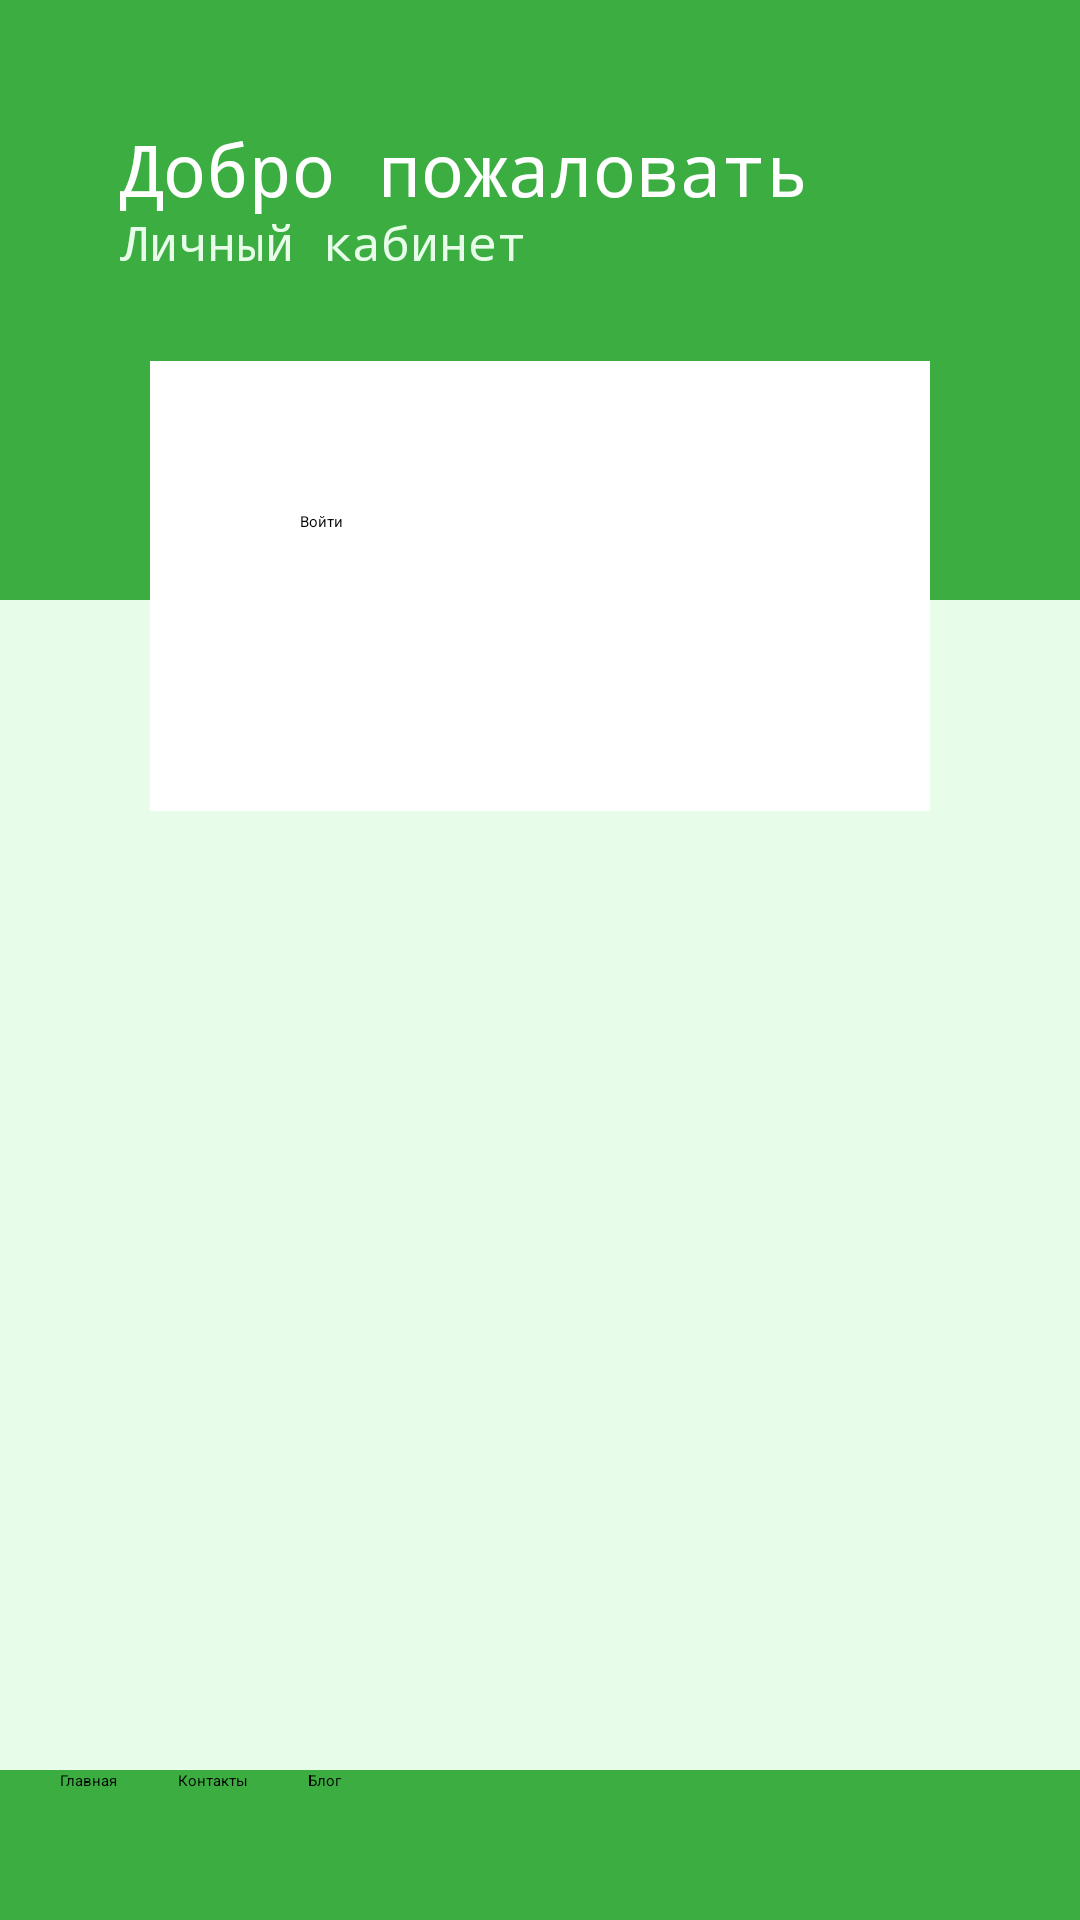

This screen was rendered from an Android layout file. Write that file and the resources it references.
<!-- AndroidManifest.xml: application theme Theme.Diplom -->
<!-- res/layout/activity_main.xml -->
<?xml version="1.0" encoding="utf-8"?>
<RelativeLayout xmlns:android="http://schemas.android.com/apk/res/android"
    xmlns:app="http://schemas.android.com/apk/res-auto"
    xmlns:tools="http://schemas.android.com/tools"
    android:layout_width="match_parent"
    android:layout_height="match_parent"
    android:background="@color/bg"
    tools:context=".MainActivity">

    <RelativeLayout
        android:id="@+id/upper_bg"
        android:layout_width="match_parent"
        android:layout_height="200sp"
        android:background="@color/bg2">

        <TextView
            android:layout_width="wrap_content"
            android:layout_height="wrap_content"
            android:fontFamily="monospace"
            android:textSize="24sp"
            android:layout_marginTop="40sp"
            android:layout_marginStart="40sp"
            android:text="Добро пожаловать"
            android:textColor="@color/white" />
        <TextView
            android:layout_width="wrap_content"
            android:layout_height="wrap_content"
            android:fontFamily="monospace"
            android:textSize="16sp"
            android:layout_marginTop="70sp"
            android:layout_marginStart="40sp"
            android:text="Личный кабинет"
            android:textColor="@color/bg" />
    </RelativeLayout>

    <RelativeLayout
        android:id="@+id/main_box"
        android:layout_width="match_parent"
        android:layout_height="150sp"
        android:layout_below="@id/upper_bg"
        android:background="@color/white"
        android:layout_marginHorizontal="50sp"
        android:layout_marginTop="-80sp">

        <Button
            android:layout_width="match_parent"
            android:layout_height="wrap_content"
            android:layout_marginHorizontal="50sp"
            android:layout_marginTop="50sp"
            android:backgroundTint="@color/purple_700"
            android:onClick="goNumber"
            android:text="Войти" />

    </RelativeLayout>

    <LinearLayout
        android:layout_width="match_parent"
        android:layout_height="50dp"
        android:orientation="horizontal"
        android:layout_alignParentBottom="true"
        android:background="@color/bg2">
        <Button
            android:layout_width="wrap_content"
            android:layout_height="wrap_content"
            android:layout_marginHorizontal="20sp"
            android:backgroundTint="@color/purple_700"
            android:text="Главная"
            />

        <Button
            android:layout_width="wrap_content"
            android:layout_height="wrap_content"
            android:backgroundTint="@color/purple_700"
            android:onClick="goContacts"
            android:text="Контакты" />

        <Button
            android:layout_width="wrap_content"
            android:layout_height="wrap_content"
            android:layout_marginHorizontal="20sp"
            android:backgroundTint="@color/purple_700"
            android:onClick="goBlog"
            android:text="Блог" />
    </LinearLayout>

</RelativeLayout>
<!-- resources referenced by this layout -->
<resources>
  <color name="bg">#E8FDE9</color>
  <color name="bg2">#3CAE41</color>
  <color name="purple_700">#058A00</color>
  <color name="white">#FFFFFFFF</color>
</resources>
